Image classification data set "coins-dataset" (aymaneedd/coins-dataset on GitHub). Class labels (6): 10 cent coin, 10 euro cent coin, 1 euro cent coin, 20 cent coin, 50 cent coin, 50 euro cent coin.

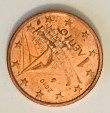
Label: 1 euro cent coin

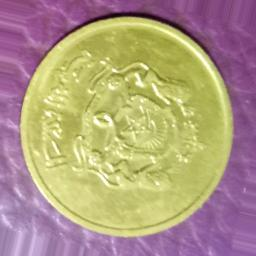
Label: 20 cent coin

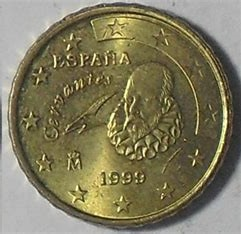
Label: 10 euro cent coin

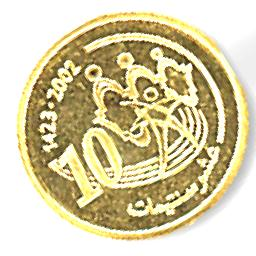
Label: 10 cent coin

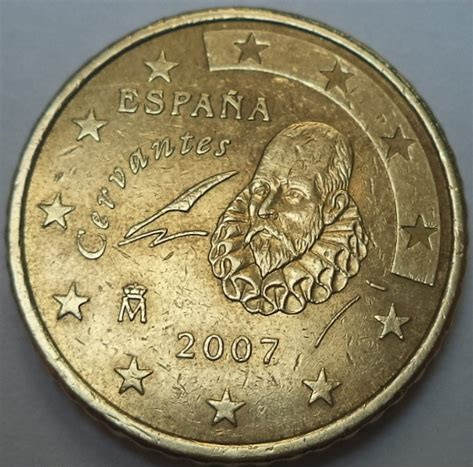
Label: 50 euro cent coin

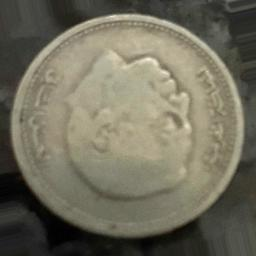
Label: 50 cent coin
